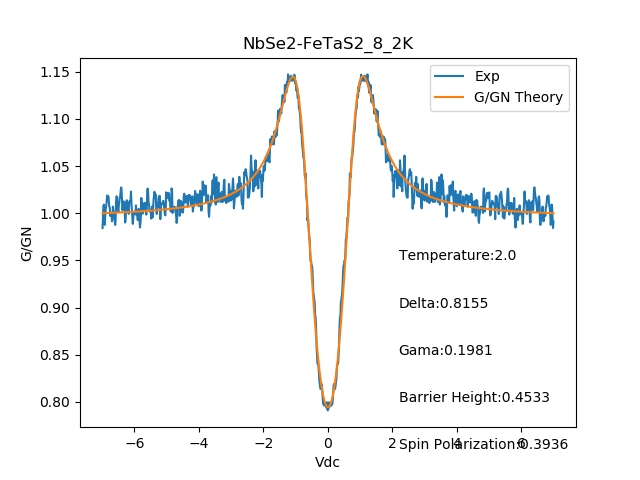

Source data for this figure (header and first rows):
-7, 0.99104
-6.986, 0.9842
-6.972, 0.9955
-6.958, 1.007
-6.944, 1.009
-6.93, 0.9933
-6.916, 0.9877
-6.902, 0.9976
-6.888, 1.004
-6.874, 1.007
-6.86, 1.012
-6.846, 1.019
-6.832, 1.019
-6.818, 1.016
-6.804, 1.018
-6.79, 1.012
-6.776, 1.007
-6.762, 1.006
-6.748, 0.997
-6.734, 0.9995
-6.72, 0.9992
-6.706, 0.9981
-6.692, 0.9914
-6.678, 0.9952
-6.664, 1.007
-6.65, 1.003
-6.636, 1.001
-6.622, 0.9965
-6.608, 0.9926
-6.594, 0.9876
-6.58, 0.9931
-6.566, 1.013
-6.552, 1.018
-6.538, 1.017
-6.524, 1.006
-6.51, 1.005
-6.496, 1.001
-6.482, 1.008
-6.468, 1.011
-6.454, 1.016
-6.44, 1.017
-6.426, 1.022
-6.412, 1.027
-6.398, 1.026
-6.384, 1.015
-6.37, 1.003
-6.356, 1.006
-6.342, 1.013
-6.328, 1.007
-6.314, 1.012
-6.3, 1.005
-6.286, 0.9901
-6.272, 0.9929
-6.258, 1.004
-6.244, 1.013
-6.23, 1.014
-6.216, 1.011
-6.202, 1.007
-6.188, 1.002
-6.174, 0.9993
-6.16, 1.01
... 940 more rows
